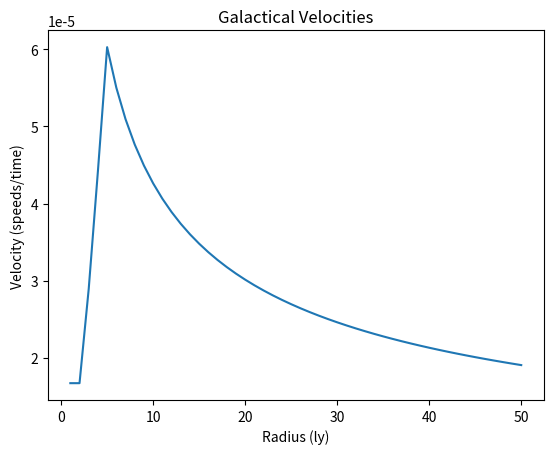

Write the Python code that produced this figure.
import math
from matplotlib import pyplot as plt

#PARAMETERS
RADII_SECTIONS = 50
START_DENSITY = 0
END_DENSITY = 5
G = 6.67408e-11

def velocityByMass(m, r):
	return math.sqrt(G*m/r)

#m = pv
	
def density_basic_glob(r, step): #actually returns the mass inside
	return (4./3*math.pi*(r**3 - (r-step)**3))
	
def density_bulge(r, step): #actually returns the mass inside
	return ((2000*math.e**(-r/2))*(4/3)*(math.pi)*(r**3)) - ((2000*math.e**((-r-step)/-2))*(4/3)*(math.pi)*((r-step)**3))

def density_disk(r, step): #actually returns the mass inside (assuming height of 10 psc)
	return ((780*math.e**(-r/4))*(math.pi)*(r**2)*(10)) - ((780*math.e**((-r-step)/4))*(math.pi)*((r-step)**2)*(10))
	
mass_inside = []
cur_sum = 0

for i in range(RADII_SECTIONS):
	#cur_sum = cur_sum + density_bulge(i, 1) + density_disk(i, 1)
	if(i < END_DENSITY):
		cur_sum += density_basic_glob(i, 1)
		mass_inside.append(cur_sum)
	else:
		mass_inside.append(cur_sum)
		
vals = []

csv = ""
print(mass_inside)
for i in range(len(mass_inside)):
	print(i)
	csv += str(mass_inside[i]) + "," + str(i+1) + "," + str(velocityByMass(mass_inside[i], i+1)) + "\n"
	vals.append([i+1, velocityByMass(mass_inside[i], i+1)])
	
x = [v[0] for v in vals]
y = [v[1] for v in vals]

plt.plot(x, y)
plt.xlabel("Radius (ly)")
plt.ylabel("Velocity (speeds/time)")
plt.title("Galactical Velocities")

plt.show()

file = open("output.csv", "w")
file.write(csv)
file.close()
	
print(mass_inside)
print(len(mass_inside))
